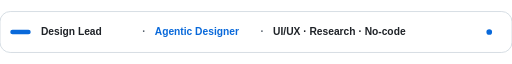
t = 0.00 s
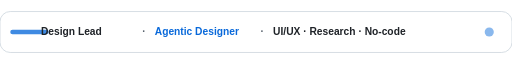
t = 0.60 s
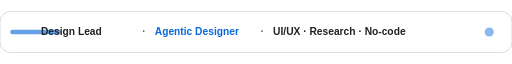
t = 1.00 s
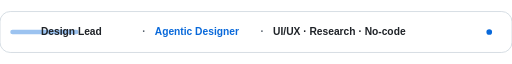
t = 1.60 s
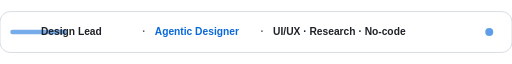
t = 2.00 s
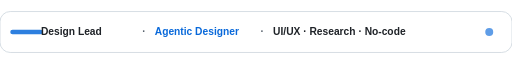
t = 2.80 s

The animated SVG that drew these frames (rendered in a browser with its animation timeline set to each time). Animation: 4 SMIL elements (animate=4); one cycle of 3.20 s, repeats indefinitely.

<svg xmlns="http://www.w3.org/2000/svg" width="900" height="72" viewBox="0 0 900 72" role="img">
  <rect width="900" height="72" rx="18" fill="#FFFFFF" stroke="#D1D9E0" stroke-width="1.5"/>
  <rect x="18" y="32" width="36" height="8" rx="4" fill="#0969DA">
    <animate attributeName="width" values="36;120;36" dur="3.2s" repeatCount="indefinite"/>
    <animate attributeName="opacity" values="1;0.4;1" dur="3.2s" repeatCount="indefinite"/>
  </rect>
  <g font-family="ui-sans-serif, Helvetica, Arial, sans-serif" font-size="18" font-weight="600" fill="#1F2328">
    <text x="72" y="42">Design Lead</text>
    <text x="250" y="42" fill="#59636E">·</text>
    <text x="272" y="42" fill="#0969DA">Agentic Designer</text>
    <text x="458" y="42" fill="#59636E">·</text>
    <text x="480" y="42">UI/UX · Research · No-code</text>
  </g>
  <circle cx="860" cy="36" r="7" fill="#0969DA">
    <animate attributeName="r" values="5;9;5" dur="1.6s" repeatCount="indefinite"/>
    <animate attributeName="opacity" values="1;0.3;1" dur="1.6s" repeatCount="indefinite"/>
  </circle>
</svg>
